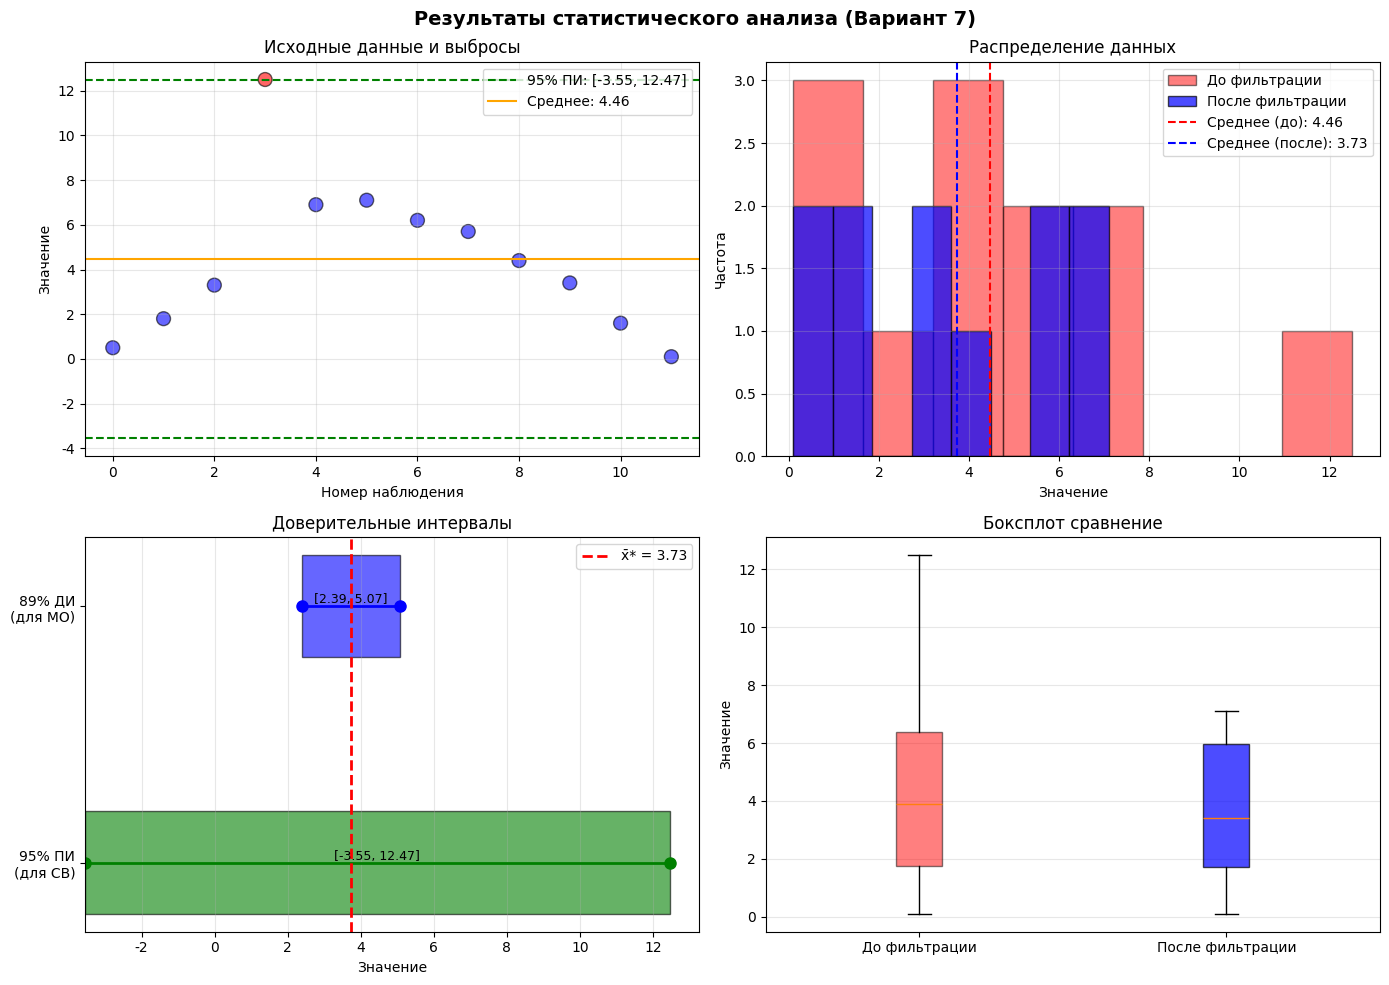

Write the Python code that produced this figure.
#!/usr/bin/env python3
# -*- coding: utf-8 -*-
"""
Лабораторная работа №1. Вариант 7
Статистическое оценивание числовых характеристик законов распределения случайных величин

Задача: На основе массива экспериментальных данных найти оценку математического ожидания,
проверить качество оценивания по заданной доверительной вероятности и погрешности.
"""

import numpy as np
from scipy import stats
import matplotlib.pyplot as plt

# Настройка поддержки русского языка в графиках
plt.rcParams['font.family'] = 'DejaVu Sans'


class StatisticalAnalysis:
    """Класс для статистического анализа экспериментальных данных"""

    def __init__(self, data, beta, epsilon_beta):
        """
        Инициализация класса

        Параметры:
        ----------
        data : array_like
            Массив экспериментальных данных
        beta : float
            Заданная доверительная вероятность
        epsilon_beta : float
            Заданная максимальная вероятная погрешность
        """
        self.original_data = np.array(data)
        self.data = np.array(data)
        self.beta = beta
        self.epsilon_beta = epsilon_beta
        self.n = len(data)

    def calculate_mean(self, data=None):
        """
        Вычисление оценки математического ожидания (выборочное среднее)

        Параметры:
        ----------
        data : array_like, optional
            Данные для вычисления. Если None, используются текущие данные

        Возвращает:
        -----------
        float
            Оценка математического ожидания
        """
        if data is None:
            data = self.data
        return np.mean(data)

    def calculate_std(self, data=None):
        """
        Вычисление несмещенной оценки среднеквадратичного отклонения

        Параметры:
        ----------
        data : array_like, optional
            Данные для вычисления. Если None, используются текущие данные

        Возвращает:
        -----------
        float
            Оценка СКО
        """
        if data is None:
            data = self.data
        # ddof=1 для несмещенной оценки
        return np.std(data, ddof=1)

    def build_confidence_interval_95(self):
        """
        Построение 95% прогнозного интервала для случайной величины
        (используется для отсеивания аномальных наблюдений)

        Возвращает:
        -----------
        tuple
            (нижняя_граница, верхняя_граница)
        """
        mean = self.calculate_mean()
        std = self.calculate_std()
        n = len(self.data)

        # Квантиль распределения Стьюдента для 95% доверительного интервала
        alpha = 0.05
        t_quantile = stats.t.ppf(1 - alpha/2, n - 1)

        # Прогнозный интервал для отдельного наблюдения
        # Учитывает как неопределенность оценки среднего (1/n), так и вариабельность данных (1)
        margin = t_quantile * std * np.sqrt(1 + 1/n)

        lower_bound = mean - margin
        upper_bound = mean + margin

        return lower_bound, upper_bound

    def filter_outliers(self):
        """
        Отсеивание аномальных наблюдений, не попадающих в 95% доверительный интервал

        Возвращает:
        -----------
        tuple
            (отфильтрованные_данные, индексы_выбросов, нижняя_граница, верхняя_граница)
        """
        lower_bound, upper_bound = self.build_confidence_interval_95()

        # Поиск индексов выбросов
        outliers_indices = np.where((self.data < lower_bound) | (self.data > upper_bound))[0]

        # Фильтрация данных
        filtered_data = self.data[(self.data >= lower_bound) & (self.data <= upper_bound)]

        return filtered_data, outliers_indices, lower_bound, upper_bound

    def build_confidence_interval_mean(self, data, confidence_level):
        """
        Построение доверительного интервала для математического ожидания

        Параметры:
        ----------
        data : array_like
            Данные для анализа
        confidence_level : float
            Доверительная вероятность (например, 0.89)

        Возвращает:
        -----------
        tuple
            (нижняя_граница, верхняя_граница, полуширина_интервала)
        """
        mean = self.calculate_mean(data)
        std = self.calculate_std(data)
        n = len(data)

        # Квантиль распределения Стьюдента
        alpha = 1 - confidence_level
        t_quantile = stats.t.ppf(1 - alpha/2, n - 1)

        # Полуширина доверительного интервала
        margin = t_quantile * std / np.sqrt(n)

        lower_bound = mean - margin
        upper_bound = mean + margin

        return lower_bound, upper_bound, margin

    def calculate_confidence_probability(self, data, epsilon):
        """
        Вычисление доверительной вероятности для заданной погрешности

        Параметры:
        ----------
        data : array_like
            Данные для анализа
        epsilon : float
            Заданная максимальная вероятная погрешность

        Возвращает:
        -----------
        float
            Доверительная вероятность
        """
        std = self.calculate_std(data)
        n = len(data)

        # Вычисление значения t-статистики для заданной погрешности
        t_value = epsilon * np.sqrt(n) / std

        # Вычисление доверительной вероятности
        # P(-t < T < t) = 2 * F(t) - 1, где F - функция распределения Стьюдента
        confidence_prob = 2 * stats.t.cdf(t_value, n - 1) - 1

        return confidence_prob

    def print_results(self):
        """Вывод всех результатов анализа"""

        # 1. Исходные данные
        print("\n1. ИСХОДНЫЕ ДАННЫЕ")
        
        print(f"Массив экспериментальных данных (n={self.n}):")
        print(self.original_data)
        print(f"\nЗаданная доверительная вероятность β = {self.beta}")
        print(f"Заданная максимальная вероятная погрешность εβ = {self.epsilon_beta}")

        # 2. Первоначальная оценка математического ожидания
        print("\n2. ПЕРВОНАЧАЛЬНАЯ ОЦЕНКА МАТЕМАТИЧЕСКОГО ОЖИДАНИЯ")
        
        initial_mean = self.calculate_mean()
        initial_std = self.calculate_std()
        print(f"Оценка математического ожидания: x̄ = {initial_mean:.4f}")
        print(f"Оценка СКО: s = {initial_std:.4f}")

        # 3. Построение 95% доверительного интервала
        print("\n3. ПОСТРОЕНИЕ 95% ДОВЕРИТЕЛЬНОГО ИНТЕРВАЛА")
        
        lower_95, upper_95 = self.build_confidence_interval_95()
        print(f"95% доверительный интервал для случайной величины:")
        print(f"[{lower_95:.4f}, {upper_95:.4f}]")

        # 4. Отсеивание аномальных наблюдений
        print("\n4. ОТСЕИВАНИЕ АНОМАЛЬНЫХ НАБЛЮДЕНИЙ")
        
        filtered_data, outliers_indices, lb, ub = self.filter_outliers()

        if len(outliers_indices) > 0:
            print(f"Обнаружено аномальных наблюдений: {len(outliers_indices)}")
            print(f"Индексы аномальных значений: {outliers_indices}")
            print(f"Аномальные значения: {self.original_data[outliers_indices]}")
        else:
            print("Аномальных наблюдений не обнаружено")

        print(f"\nДанные после отсеивания (n={len(filtered_data)}):")
        print(filtered_data)

        # 5. Уточненная оценка математического ожидания
        print("\n5. УТОЧНЕННАЯ ОЦЕНКА МАТЕМАТИЧЕСКОГО ОЖИДАНИЯ")
        
        refined_mean = self.calculate_mean(filtered_data)
        refined_std = self.calculate_std(filtered_data)
        print(f"Уточненная оценка математического ожидания: x̄* = {refined_mean:.4f}")
        print(f"Уточненная оценка СКО: s* = {refined_std:.4f}")
        print(f"Изменение оценки: Δx̄ = {refined_mean - initial_mean:.4f}")

        # 6. Доверительный интервал для заданной доверительной вероятности
        print(f"\n6. ДОВЕРИТЕЛЬНЫЙ ИНТЕРВАЛ ДЛЯ β = {self.beta}")
        
        lb_beta, ub_beta, margin_beta = self.build_confidence_interval_mean(
            filtered_data, self.beta
        )
        print(f"Доверительный интервал для математического ожидания:")
        print(f"[{lb_beta:.4f}, {ub_beta:.4f}]")
        print(f"Полуширина интервала: ε = {margin_beta:.4f}")
        print(f"С вероятностью {self.beta} математическое ожидание находится в указанном интервале")

        # 7. Доверительная вероятность для заданной погрешности
        print(f"\n7. ДОВЕРИТЕЛЬНАЯ ВЕРОЯТНОСТЬ ДЛЯ εβ = {self.epsilon_beta}")
        
        calc_beta = self.calculate_confidence_probability(filtered_data, self.epsilon_beta)
        print(f"Вычисленная доверительная вероятность: β = {calc_beta:.4f}")
        print(f"С вероятностью {calc_beta:.4f} математическое ожидание отклоняется")
        print(f"от оценки x̄* = {refined_mean:.4f} не более чем на {self.epsilon_beta}")

        # 8. Проверка качества оценивания
        print("\n8. ПРОВЕРКА КАЧЕСТВА ОЦЕНИВАНИЯ")
        
        print(f"Требуемая доверительная вероятность: β = {self.beta}")
        print(f"Полученная полуширина интервала: ε = {margin_beta:.4f}")
        print(f"Заданная максимальная погрешность: εβ = {self.epsilon_beta}")

        if margin_beta <= self.epsilon_beta:
            print(f"\n✓ Качество оценивания УДОВЛЕТВОРИТЕЛЬНОЕ:")
            print(f"  Полученная погрешность ({margin_beta:.4f}) не превышает заданную ({self.epsilon_beta})")
        else:
            print(f"\n✗ Качество оценивания НЕ УДОВЛЕТВОРИТЕЛЬНОЕ:")
            print(f"  Полученная погрешность ({margin_beta:.4f}) превышает заданную ({self.epsilon_beta})")
            print(f"  Для улучшения качества требуется увеличить объем выборки")


    def visualize_results(self):
        """Визуализация результатов анализа"""
        # Отсеивание выбросов
        filtered_data, outliers_indices, lb_95, ub_95 = self.filter_outliers()
        initial_mean = self.calculate_mean()
        refined_mean = self.calculate_mean(filtered_data)

        # Доверительный интервал для математического ожидания
        lb_beta, ub_beta, margin_beta = self.build_confidence_interval_mean(
            filtered_data, self.beta
        )

        # Создание фигуры с несколькими графиками
        fig, axes = plt.subplots(2, 2, figsize=(14, 10))
        fig.suptitle('Результаты статистического анализа (Вариант 7)',
                     fontsize=14, fontweight='bold')

        # График 1: Исходные данные с отмеченными выбросами
        ax1 = axes[0, 0]
        indices = np.arange(len(self.original_data))
        colors = ['red' if i in outliers_indices else 'blue'
                  for i in range(len(self.original_data))]
        ax1.scatter(indices, self.original_data, c=colors, s=100, alpha=0.6, edgecolors='black')
        ax1.axhline(y=lb_95, color='green', linestyle='--',
                    label=f'95% ПИ: [{lb_95:.2f}, {ub_95:.2f}]')
        ax1.axhline(y=ub_95, color='green', linestyle='--')
        ax1.axhline(y=initial_mean, color='orange', linestyle='-',
                    label=f'Среднее: {initial_mean:.2f}')
        ax1.set_xlabel('Номер наблюдения')
        ax1.set_ylabel('Значение')
        ax1.set_title('Исходные данные и выбросы')
        ax1.legend()
        ax1.grid(True, alpha=0.3)

        # График 2: Гистограмма до и после отсеивания
        ax2 = axes[0, 1]
        ax2.hist(self.original_data, bins=8, alpha=0.5, label='До фильтрации',
                 color='red', edgecolor='black')
        ax2.hist(filtered_data, bins=8, alpha=0.7, label='После фильтрации',
                 color='blue', edgecolor='black')
        ax2.axvline(x=initial_mean, color='red', linestyle='--',
                    label=f'Среднее (до): {initial_mean:.2f}')
        ax2.axvline(x=refined_mean, color='blue', linestyle='--',
                    label=f'Среднее (после): {refined_mean:.2f}')
        ax2.set_xlabel('Значение')
        ax2.set_ylabel('Частота')
        ax2.set_title('Распределение данных')
        ax2.legend()
        ax2.grid(True, alpha=0.3)

        # График 3: Доверительные интервалы
        ax3 = axes[1, 0]
        intervals = [
            ('95% ПИ\n(для СВ)', lb_95, ub_95, 'green'),
            (f'{self.beta*100:.0f}% ДИ\n(для МО)', lb_beta, ub_beta, 'blue')
        ]
        y_pos = np.arange(len(intervals))

        for i, (label, lb, ub, color) in enumerate(intervals):
            ax3.barh(i, ub - lb, left=lb, height=0.4,
                    color=color, alpha=0.6, edgecolor='black')
            ax3.plot([lb, ub], [i, i], 'o-', color=color, markersize=8, linewidth=2)
            center = (lb + ub) / 2
            ax3.text(center, i, f'[{lb:.2f}, {ub:.2f}]',
                    ha='center', va='bottom', fontsize=9)

        ax3.axvline(x=refined_mean, color='red', linestyle='--',
                   linewidth=2, label=f'x̄* = {refined_mean:.2f}')
        ax3.set_yticks(y_pos)
        ax3.set_yticklabels([label for label, _, _, _ in intervals])
        ax3.set_xlabel('Значение')
        ax3.set_title('Доверительные интервалы')
        ax3.legend()
        ax3.grid(True, alpha=0.3, axis='x')

        # График 4: Боксплот до и после отсеивания
        ax4 = axes[1, 1]
        data_to_plot = [self.original_data, filtered_data]
        bp = ax4.boxplot(data_to_plot, tick_labels=['До фильтрации', 'После фильтрации'],
                         patch_artist=True)
        bp['boxes'][0].set_facecolor('red')
        bp['boxes'][0].set_alpha(0.5)
        bp['boxes'][1].set_facecolor('blue')
        bp['boxes'][1].set_alpha(0.7)
        ax4.set_ylabel('Значение')
        ax4.set_title('Боксплот сравнение')
        ax4.grid(True, alpha=0.3, axis='y')

        plt.tight_layout()

        # Сохранение графика
        plt.savefig('statistical_analysis_results.png', dpi=300, bbox_inches='tight')

        plt.show()


def main():
    """Главная функция программы"""
    # Исходные данные для варианта 7
    data = [0.5, 1.8, 3.3, 12.5, 6.9, 7.1, 6.2, 5.7, 4.4, 3.4, 1.6, 0.1]
    beta = 0.89  # Доверительная вероятность
    epsilon_beta = 0.28  # Максимальная вероятная погрешность

    # Создание объекта для анализа
    analysis = StatisticalAnalysis(data, beta, epsilon_beta)

    # Вывод результатов
    analysis.print_results()

    # Визуализация
    analysis.visualize_results()


if __name__ == "__main__":
    main()
